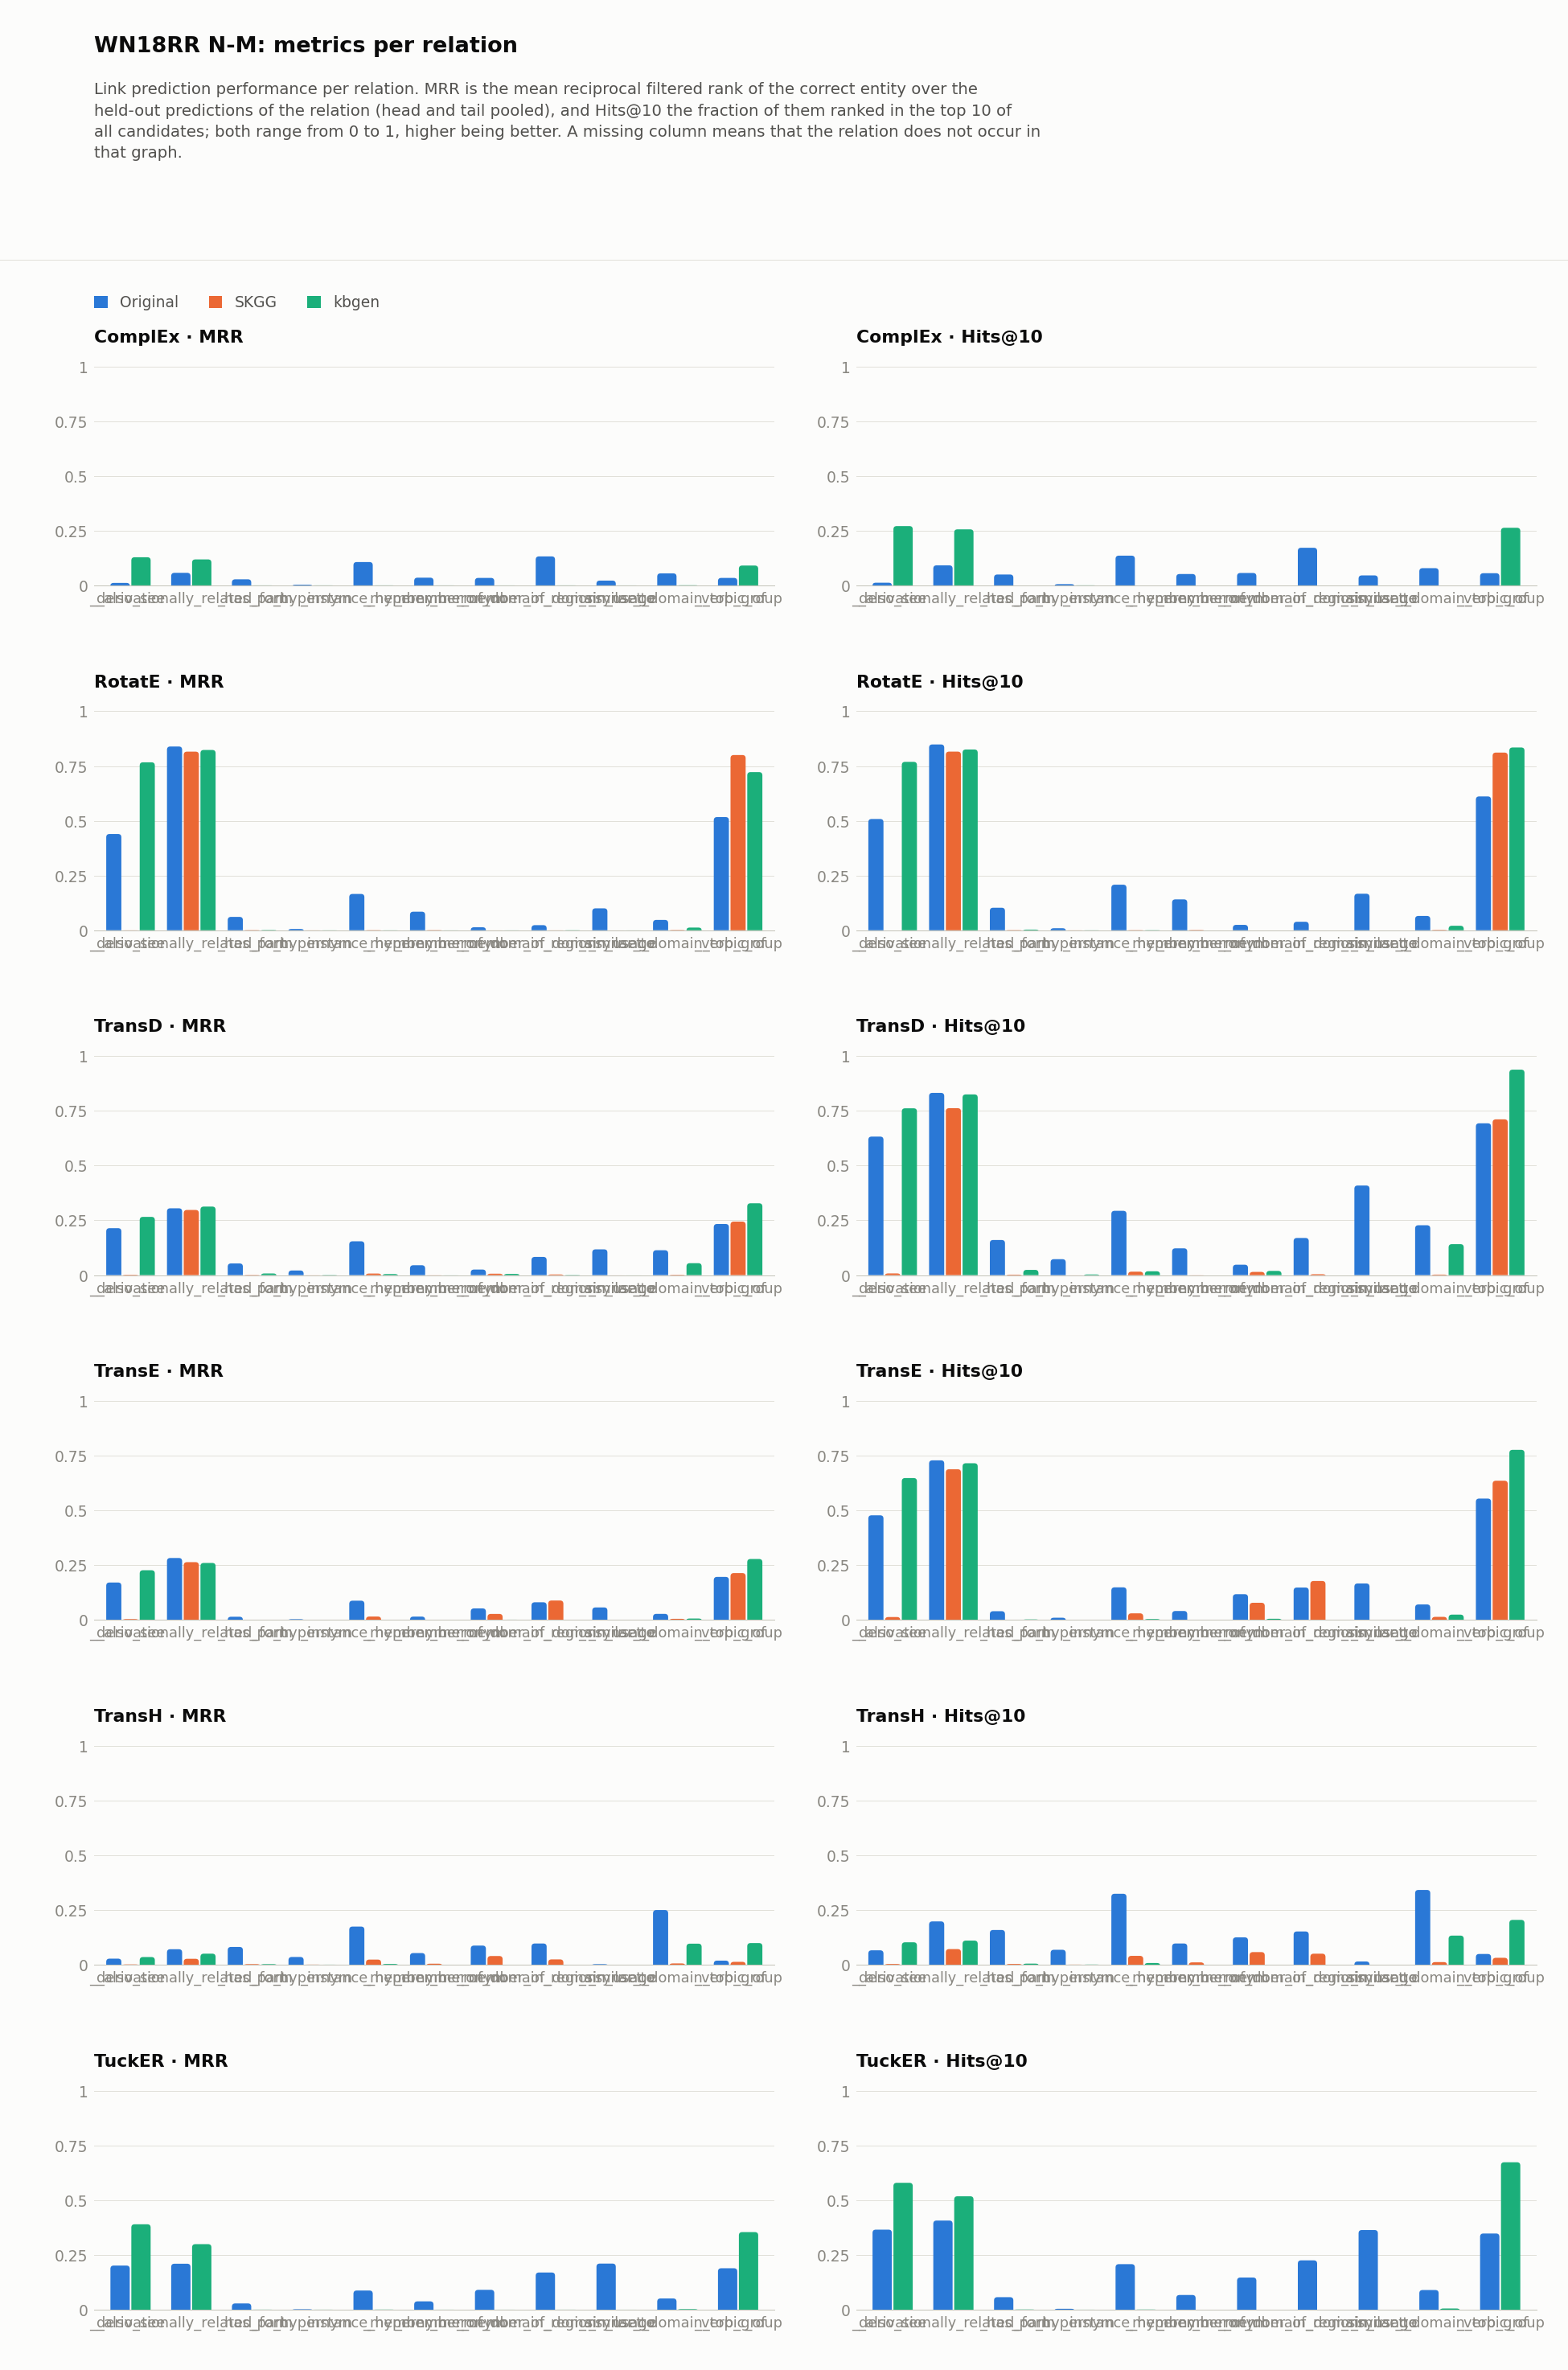

Values plotted in this chart, from the file beside it:
dataset, model, relation, hits_at_1, hits_at_2, hits_at_3, hits_at_4, hits_at_5, hits_at_6, hits_at_7, hits_at_8, hits_at_9, hits_at_10, hits_at_11, hits_at_12, hits_at_13, hits_at_14, hits_at_15, hits_at_16, hits_at_17, hits_at_18, hits_at_19, hits_at_20, hits_at_21
WN18RRN_M/kbgen, ComplEx, _also_see, 0.06318, 0.09747, 0.1227, 0.1462, 0.1679, 0.1913, 0.2166, 0.2365, 0.2545, 0.2708, 0.2834, 0.2996, 0.3087, 0.3177, 0.3339, 0.3448, 0.352, 0.3556, 0.3718, 0.3791, 0.3953
WN18RRN_M/kbgen, ComplEx, _derivationally_related_form, 0.05186, 0.08378, 0.1101, 0.1357, 0.1581, 0.1797, 0.2017, 0.2199, 0.2383, 0.2558, 0.2725, 0.2885, 0.3071, 0.3204, 0.3332, 0.3452, 0.3569, 0.3703, 0.3823, 0.394, 0.4061
WN18RRN_M/kbgen, ComplEx, _has_part, 0.0, 0.0, 0.0, 0.0, 0.0, 0.0, 0.0, 0.0, 0.0, 0.0, 0.0, 0.0, 0.0, 0.0, 0.0, 0.0005056, 0.0005056, 0.0005056, 0.0005056, 0.0005056, 0.0005056
WN18RRN_M/kbgen, ComplEx, _hypernym, 0.0, 8.755034144633164e-05, 8.755034144633164e-05, 8.755034144633164e-05, 0.0003502, 0.0003502, 0.0003502, 0.0003502, 0.0004378, 0.0004378, 0.0004378, 0.0004378, 0.0004378, 0.0004378, 0.0004378, 0.0004378, 0.0004378, 0.0004378, 0.0004378, 0.0004378, 0.0004378
WN18RRN_M/kbgen, ComplEx, _instance_hypernym, 0.0, 0.0, 0.0, 0.0, 0.0, 0.0, 0.0, 0.0, 0.0, 0.0, 0.0, 0.0, 0.0, 0.0, 0.0, 0.0008333, 0.001667, 0.001667, 0.001667, 0.001667, 0.001667
WN18RRN_M/kbgen, ComplEx, _member_meronym, 0.0, 0.0, 0.0, 0.0, 0.0, 0.0, 0.0, 0.0, 0.0, 0.0, 0.0, 0.0, 0.0, 0.0, 0.0, 0.0, 0.0, 0.0, 0.0, 0.0, 0.0
WN18RRN_M/kbgen, ComplEx, _member_of_domain_region, 0.0, 0.0, 0.0, 0.0, 0.0, 0.0, 0.0, 0.0, 0.0, 0.0, 0.0, 0.0, 0.0, 0.0, 0.0, 0.0, 0.0, 0.0, 0.0, 0.0, 0.0
WN18RRN_M/kbgen, ComplEx, _member_of_domain_usage, 0.0, 0.0, 0.0, 0.0, 0.0, 0.0, 0.0, 0.0, 0.0, 0.0, 0.0, 0.0, 0.0, 0.0, 0.0, 0.0, 0.0, 0.0, 0.0, 0.0, 0.0
WN18RRN_M/kbgen, ComplEx, _similar_to, 0.0, 0.0, 0.0, 0.0, 0.0, 0.0, 0.0, 0.0, 0.0, 0.0, 0.0, 0.0, 0.0, 0.0, 0.0, 0.0, 0.0, 0.0, 0.0, 0.0, 0.0
WN18RRN_M/kbgen, ComplEx, _synset_domain_topic_of, 0.0, 0.0, 0.0, 0.0, 0.0, 0.0, 0.0, 0.0, 0.0, 0.0, 0.0, 0.0, 0.0007849, 0.0007849, 0.0007849, 0.00157, 0.00157, 0.00157, 0.00157, 0.00157, 0.00157
WN18RRN_M/kbgen, ComplEx, _verb_group, 0.01594, 0.03586, 0.06375, 0.09761, 0.1295, 0.1574, 0.1873, 0.2072, 0.2291, 0.2629, 0.2829, 0.3028, 0.3227, 0.3426, 0.3645, 0.3785, 0.3984, 0.4203, 0.4442, 0.4602, 0.4701
WN18RRN_M/kbgen, RotatE, _also_see, 0.7653, 0.7671, 0.769, 0.769, 0.769, 0.769, 0.769, 0.769, 0.769, 0.769, 0.769, 0.769, 0.769, 0.769, 0.769, 0.769, 0.769, 0.769, 0.769, 0.769, 0.769
WN18RRN_M/kbgen, RotatE, _derivationally_related_form, 0.8221, 0.8229, 0.8236, 0.8242, 0.8244, 0.825, 0.8253, 0.8253, 0.8253, 0.8253, 0.8255, 0.8255, 0.8257, 0.8258, 0.8259, 0.8262, 0.8262, 0.8263, 0.8264, 0.8264, 0.8265
WN18RRN_M/kbgen, RotatE, _has_part, 0.0005056, 0.0005056, 0.001011, 0.001517, 0.001517, 0.002022, 0.002528, 0.002528, 0.003033, 0.003033, 0.003539, 0.004044, 0.00455, 0.00455, 0.00455, 0.00455, 0.00455, 0.00455, 0.005056, 0.005561, 0.005561
WN18RRN_M/kbgen, RotatE, _hypernym, 8.755034144633164e-05, 0.0001751, 0.0001751, 0.0001751, 0.0003502, 0.0003502, 0.0003502, 0.0003502, 0.0003502, 0.0004378, 0.0004378, 0.0004378, 0.0004378, 0.0004378, 0.0004378, 0.0004378, 0.0005253, 0.0005253, 0.0005253, 0.0005253, 0.0005253
WN18RRN_M/kbgen, RotatE, _instance_hypernym, 0.0, 0.0, 0.0, 0.0, 0.0, 0.0, 0.0, 0.0, 0.0008333, 0.0008333, 0.0008333, 0.0008333, 0.0008333, 0.0008333, 0.0008333, 0.0008333, 0.001667, 0.001667, 0.001667, 0.001667, 0.001667
WN18RRN_M/kbgen, RotatE, _member_meronym, 0.0, 0.0, 0.0, 0.0, 0.0, 0.0, 0.0, 0.0, 0.0, 0.0, 0.0, 0.0, 0.0, 0.0, 0.0, 0.0, 0.0, 0.0, 0.0, 0.0, 0.0
WN18RRN_M/kbgen, RotatE, _member_of_domain_region, 0.0, 0.0, 0.0, 0.0, 0.0, 0.0, 0.0, 0.0, 0.0, 0.0, 0.0, 0.0, 0.0, 0.0, 0.0, 0.0, 0.0, 0.0, 0.0, 0.0, 0.0
WN18RRN_M/kbgen, RotatE, _member_of_domain_usage, 0.0, 0.0, 0.0, 0.0, 0.0, 0.0, 0.0, 0.0, 0.0, 0.0, 0.003597, 0.003597, 0.003597, 0.003597, 0.003597, 0.003597, 0.003597, 0.003597, 0.003597, 0.003597, 0.003597
WN18RRN_M/kbgen, RotatE, _similar_to, 0.0, 0.0, 0.0, 0.0, 0.0, 0.0, 0.0, 0.0, 0.0, 0.0, 0.0, 0.0, 0.0, 0.0, 0.0, 0.0, 0.0, 0.0, 0.0, 0.0, 0.0
WN18RRN_M/kbgen, RotatE, _synset_domain_topic_of, 0.007849, 0.0102, 0.01413, 0.01491, 0.01648, 0.01727, 0.01727, 0.01805, 0.01884, 0.02041, 0.02119, 0.02198, 0.02276, 0.02355, 0.02355, 0.02355, 0.02355, 0.02433, 0.02512, 0.02512, 0.02512
WN18RRN_M/kbgen, RotatE, _verb_group, 0.6195, 0.8147, 0.8147, 0.8187, 0.8227, 0.8247, 0.8347, 0.8347, 0.8347, 0.8347, 0.8347, 0.8347, 0.8347, 0.8386, 0.8406, 0.8426, 0.8446, 0.8446, 0.8446, 0.8466, 0.8486
WN18RRN_M/kbgen, TransD, _also_see, 0.0, 0.2816, 0.4838, 0.5848, 0.6733, 0.713, 0.7383, 0.7509, 0.7581, 0.7617, 0.7653, 0.7671, 0.769, 0.7744, 0.7762, 0.7816, 0.7816, 0.7834, 0.7834, 0.7834, 0.7852
WN18RRN_M/kbgen, TransD, _derivationally_related_form, 0.0, 0.3944, 0.596, 0.7027, 0.7612, 0.7899, 0.8063, 0.8159, 0.8215, 0.8252, 0.8283, 0.83, 0.8315, 0.832, 0.8323, 0.8326, 0.8331, 0.8336, 0.8337, 0.834, 0.8345
WN18RRN_M/kbgen, TransD, _has_part, 0.0, 0.003539, 0.007583, 0.01062, 0.01567, 0.01668, 0.01769, 0.02123, 0.02326, 0.02376, 0.02528, 0.02781, 0.02882, 0.02983, 0.03084, 0.03134, 0.03387, 0.03438, 0.03438, 0.03488, 0.03488
WN18RRN_M/kbgen, TransD, _hypernym, 0.0001751, 0.0002627, 0.0005253, 0.000788, 0.001226, 0.001488, 0.001926, 0.002364, 0.002627, 0.003152, 0.003152, 0.003152, 0.003502, 0.00359, 0.003852, 0.00394, 0.004027, 0.004115, 0.004115, 0.004115, 0.004378
WN18RRN_M/kbgen, TransD, _instance_hypernym, 0.0, 0.0008333, 0.0008333, 0.005833, 0.009167, 0.01417, 0.01417, 0.015, 0.01583, 0.0175, 0.01917, 0.02, 0.02167, 0.02167, 0.02333, 0.025, 0.0275, 0.0275, 0.02833, 0.02917, 0.02917
WN18RRN_M/kbgen, TransD, _member_meronym, 0.0, 0.0, 0.0, 0.0, 0.0, 0.0, 0.0, 0.0, 0.0, 0.0, 0.0, 0.0, 0.0, 0.0, 0.0, 0.0, 0.0003259, 0.0003259, 0.0003259, 0.0003259, 0.0003259
WN18RRN_M/kbgen, TransD, _member_of_domain_region, 0.0, 0.005464, 0.008197, 0.008197, 0.008197, 0.008197, 0.01093, 0.01639, 0.01913, 0.01913, 0.01913, 0.01913, 0.02186, 0.02186, 0.02186, 0.02186, 0.02186, 0.02186, 0.02186, 0.02186, 0.02186
WN18RRN_M/kbgen, TransD, _member_of_domain_usage, 0.0, 0.0, 0.0, 0.0, 0.0, 0.0, 0.0, 0.0, 0.0, 0.0, 0.003597, 0.003597, 0.003597, 0.003597, 0.007194, 0.007194, 0.007194, 0.007194, 0.007194, 0.007194, 0.007194
WN18RRN_M/kbgen, TransD, _similar_to, 0.0, 0.0, 0.0, 0.0, 0.0, 0.0, 0.0, 0.0, 0.0, 0.0, 0.0, 0.0, 0.0, 0.0, 0.0, 0.0, 0.0, 0.0, 0.0, 0.0, 0.0
WN18RRN_M/kbgen, TransD, _synset_domain_topic_of, 0.01334, 0.0416, 0.06279, 0.0832, 0.0989, 0.1107, 0.1201, 0.1287, 0.1342, 0.1413, 0.1476, 0.1515, 0.157, 0.1625, 0.1672, 0.1735, 0.1774, 0.1805, 0.1845, 0.1852, 0.1876
WN18RRN_M/kbgen, TransD, _verb_group, 0.0, 0.3347, 0.6155, 0.741, 0.8386, 0.8765, 0.9024, 0.9143, 0.9323, 0.9382, 0.9402, 0.9442, 0.9462, 0.9502, 0.9522, 0.9562, 0.9582, 0.9602, 0.9602, 0.9602, 0.9622
WN18RRN_M/kbgen, TransE, _also_see, 0.0, 0.2617, 0.3953, 0.4711, 0.509, 0.5596, 0.5884, 0.6155, 0.6336, 0.648, 0.6588, 0.6643, 0.6751, 0.6841, 0.6841, 0.6877, 0.6913, 0.6949, 0.6968, 0.6986, 0.7004
WN18RRN_M/kbgen, TransE, _derivationally_related_form, 0.0, 0.3047, 0.4716, 0.562, 0.6154, 0.6496, 0.6732, 0.6918, 0.7054, 0.7157, 0.7239, 0.733, 0.7398, 0.7448, 0.7505, 0.7545, 0.7579, 0.7607, 0.764, 0.7673, 0.7701
WN18RRN_M/kbgen, TransE, _has_part, 0.0, 0.0, 0.0, 0.0005056, 0.001011, 0.001011, 0.001517, 0.001517, 0.002022, 0.002528, 0.003033, 0.003539, 0.00455, 0.00455, 0.005056, 0.005561, 0.006067, 0.006572, 0.006572, 0.007078, 0.007583
WN18RRN_M/kbgen, TransE, _hypernym, 0.0001751, 0.0002627, 0.0002627, 0.0004378, 0.0005253, 0.0007004, 0.0007004, 0.000788, 0.000788, 0.001051, 0.001138, 0.001138, 0.001138, 0.001138, 0.001138, 0.001138, 0.001138, 0.001313, 0.001313, 0.001313, 0.001401
WN18RRN_M/kbgen, TransE, _instance_hypernym, 0.0, 0.0, 0.0, 0.0, 0.0, 0.0008333, 0.0008333, 0.0025, 0.0025, 0.004167, 0.004167, 0.005, 0.005, 0.005, 0.005, 0.005, 0.005, 0.005, 0.005, 0.005, 0.005833
WN18RRN_M/kbgen, TransE, _member_meronym, 0.0, 0.0003259, 0.0006519, 0.0006519, 0.0006519, 0.0006519, 0.0009778, 0.0009778, 0.0009778, 0.0009778, 0.0009778, 0.0009778, 0.0009778, 0.0009778, 0.0009778, 0.0009778, 0.0009778, 0.0009778, 0.0009778, 0.0009778, 0.0009778
WN18RRN_M/kbgen, TransE, _member_of_domain_region, 0.0, 0.0, 0.0, 0.0, 0.002732, 0.002732, 0.005464, 0.005464, 0.005464, 0.005464, 0.005464, 0.005464, 0.005464, 0.005464, 0.008197, 0.008197, 0.008197, 0.008197, 0.008197, 0.008197, 0.008197
WN18RRN_M/kbgen, TransE, _member_of_domain_usage, 0.0, 0.0, 0.0, 0.0, 0.0, 0.0, 0.0, 0.0, 0.0, 0.0, 0.0, 0.0, 0.0, 0.0, 0.0, 0.0, 0.0, 0.0, 0.0, 0.0, 0.0
WN18RRN_M/kbgen, TransE, _similar_to, 0.0, 0.0, 0.0, 0.0, 0.0, 0.0, 0.0, 0.0, 0.0, 0.0, 0.0, 0.0, 0.0, 0.0, 0.0, 0.0, 0.0, 0.0, 0.0, 0.0, 0.0
WN18RRN_M/kbgen, TransE, _synset_domain_topic_of, 0.0, 0.0007849, 0.003925, 0.005495, 0.009419, 0.01177, 0.01491, 0.01727, 0.02119, 0.02433, 0.02669, 0.02747, 0.02747, 0.02904, 0.02983, 0.02983, 0.02983, 0.0314, 0.03297, 0.03454, 0.03454
WN18RRN_M/kbgen, TransE, _verb_group, 0.0, 0.3108, 0.498, 0.6096, 0.6753, 0.7191, 0.751, 0.759, 0.7649, 0.7769, 0.7789, 0.7849, 0.7948, 0.7948, 0.8008, 0.8088, 0.8127, 0.8187, 0.8207, 0.8227, 0.8267
WN18RRN_M/kbgen, TransH, _also_see, 0.0, 0.03069, 0.04693, 0.05776, 0.06859, 0.07762, 0.08664, 0.09386, 0.09567, 0.1029, 0.1083, 0.1101, 0.1191, 0.1227, 0.1227, 0.1282, 0.13, 0.1336, 0.1354, 0.1354, 0.1372
WN18RRN_M/kbgen, TransH, _derivationally_related_form, 0.0185, 0.04512, 0.05963, 0.07167, 0.08008, 0.0885, 0.09539, 0.1005, 0.105, 0.1106, 0.1142, 0.1183, 0.1224, 0.1248, 0.1282, 0.1309, 0.1333, 0.1366, 0.14, 0.1434, 0.1464
WN18RRN_M/kbgen, TransH, _has_part, 0.001011, 0.002022, 0.003539, 0.00455, 0.005056, 0.005056, 0.005056, 0.005056, 0.005056, 0.005561, 0.007078, 0.007078, 0.007078, 0.007078, 0.007078, 0.007078, 0.007583, 0.008089, 0.008089, 0.0091, 0.0091
WN18RRN_M/kbgen, TransH, _hypernym, 0.0003502, 0.0006129, 0.0007004, 0.0009631, 0.001051, 0.001051, 0.001226, 0.001226, 0.001313, 0.001313, 0.001313, 0.001313, 0.001488, 0.001488, 0.001488, 0.001576, 0.001663, 0.001663, 0.001663, 0.001663, 0.001751
WN18RRN_M/kbgen, TransH, _instance_hypernym, 0.001667, 0.003333, 0.004167, 0.005, 0.005833, 0.006667, 0.006667, 0.006667, 0.0075, 0.008333, 0.008333, 0.009167, 0.009167, 0.009167, 0.009167, 0.009167, 0.009167, 0.009167, 0.009167, 0.009167, 0.009167
WN18RRN_M/kbgen, TransH, _member_meronym, 0.0, 0.0, 0.0, 0.0, 0.0, 0.0, 0.0, 0.0, 0.0, 0.0, 0.0, 0.0, 0.0003259, 0.0003259, 0.0003259, 0.0003259, 0.0003259, 0.0003259, 0.0003259, 0.0003259, 0.0003259
WN18RRN_M/kbgen, TransH, _member_of_domain_region, 0.0, 0.0, 0.0, 0.0, 0.0, 0.0, 0.0, 0.0, 0.0, 0.0, 0.0, 0.0, 0.0, 0.0, 0.0, 0.0, 0.0, 0.0, 0.0, 0.0, 0.0
WN18RRN_M/kbgen, TransH, _member_of_domain_usage, 0.0, 0.0, 0.0, 0.0, 0.0, 0.0, 0.0, 0.0, 0.0, 0.0, 0.0, 0.0, 0.0, 0.0, 0.0, 0.0, 0.0, 0.0, 0.0, 0.0, 0.0
WN18RRN_M/kbgen, TransH, _similar_to, 0.0, 0.0, 0.0, 0.0, 0.0, 0.0, 0.0, 0.0, 0.0, 0.0, 0.0, 0.0, 0.0, 0.0, 0.0, 0.0, 0.0, 0.0, 0.0, 0.0, 0.0
WN18RRN_M/kbgen, TransH, _synset_domain_topic_of, 0.07535, 0.09419, 0.1036, 0.1091, 0.1162, 0.124, 0.1264, 0.1272, 0.1303, 0.1334, 0.1366, 0.1405, 0.1413, 0.1452, 0.1491, 0.1515, 0.1531, 0.1546, 0.1562, 0.157, 0.1578
WN18RRN_M/kbgen, TransH, _verb_group, 0.04582, 0.08167, 0.1175, 0.1414, 0.1653, 0.1773, 0.1793, 0.1912, 0.1992, 0.2052, 0.2171, 0.2211, 0.2311, 0.2371, 0.241, 0.243, 0.249, 0.253, 0.255, 0.259, 0.2629
WN18RRN_M/kbgen, TuckER, _also_see, 0.2834, 0.3953, 0.4531, 0.4946, 0.5181, 0.5379, 0.5505, 0.565, 0.5704, 0.5794, 0.5939, 0.5993, 0.6065, 0.6119, 0.6227, 0.6245, 0.6336, 0.6426, 0.6444, 0.6516, 0.6552
WN18RRN_M/kbgen, TuckER, _derivationally_related_form, 0.1948, 0.2785, 0.3389, 0.3819, 0.4146, 0.4422, 0.4669, 0.487, 0.503, 0.5179, 0.5323, 0.5453, 0.5569, 0.568, 0.5756, 0.5842, 0.5915, 0.6007, 0.6081, 0.615, 0.6213
WN18RRN_M/kbgen, TuckER, _has_part, 0.0, 0.0, 0.0, 0.0, 0.0, 0.0, 0.0, 0.0005056, 0.001011, 0.001011, 0.001011, 0.001011, 0.001011, 0.001011, 0.001011, 0.001011, 0.001011, 0.001517, 0.001517, 0.001517, 0.001517
WN18RRN_M/kbgen, TuckER, _hypernym, 0.0, 8.755034144633164e-05, 0.0001751, 0.0001751, 0.0001751, 0.0001751, 0.0001751, 0.0001751, 0.0001751, 0.0001751, 0.0001751, 0.0001751, 0.0001751, 0.0001751, 0.0001751, 0.0001751, 0.0001751, 0.0001751, 0.0001751, 0.0002627, 0.0002627
WN18RRN_M/kbgen, TuckER, _instance_hypernym, 0.0, 0.0008333, 0.0008333, 0.0008333, 0.0008333, 0.0008333, 0.0008333, 0.0008333, 0.0008333, 0.0008333, 0.0008333, 0.0008333, 0.0008333, 0.0008333, 0.0008333, 0.0008333, 0.0008333, 0.0008333, 0.0008333, 0.0008333, 0.0008333
... 116 more rows
